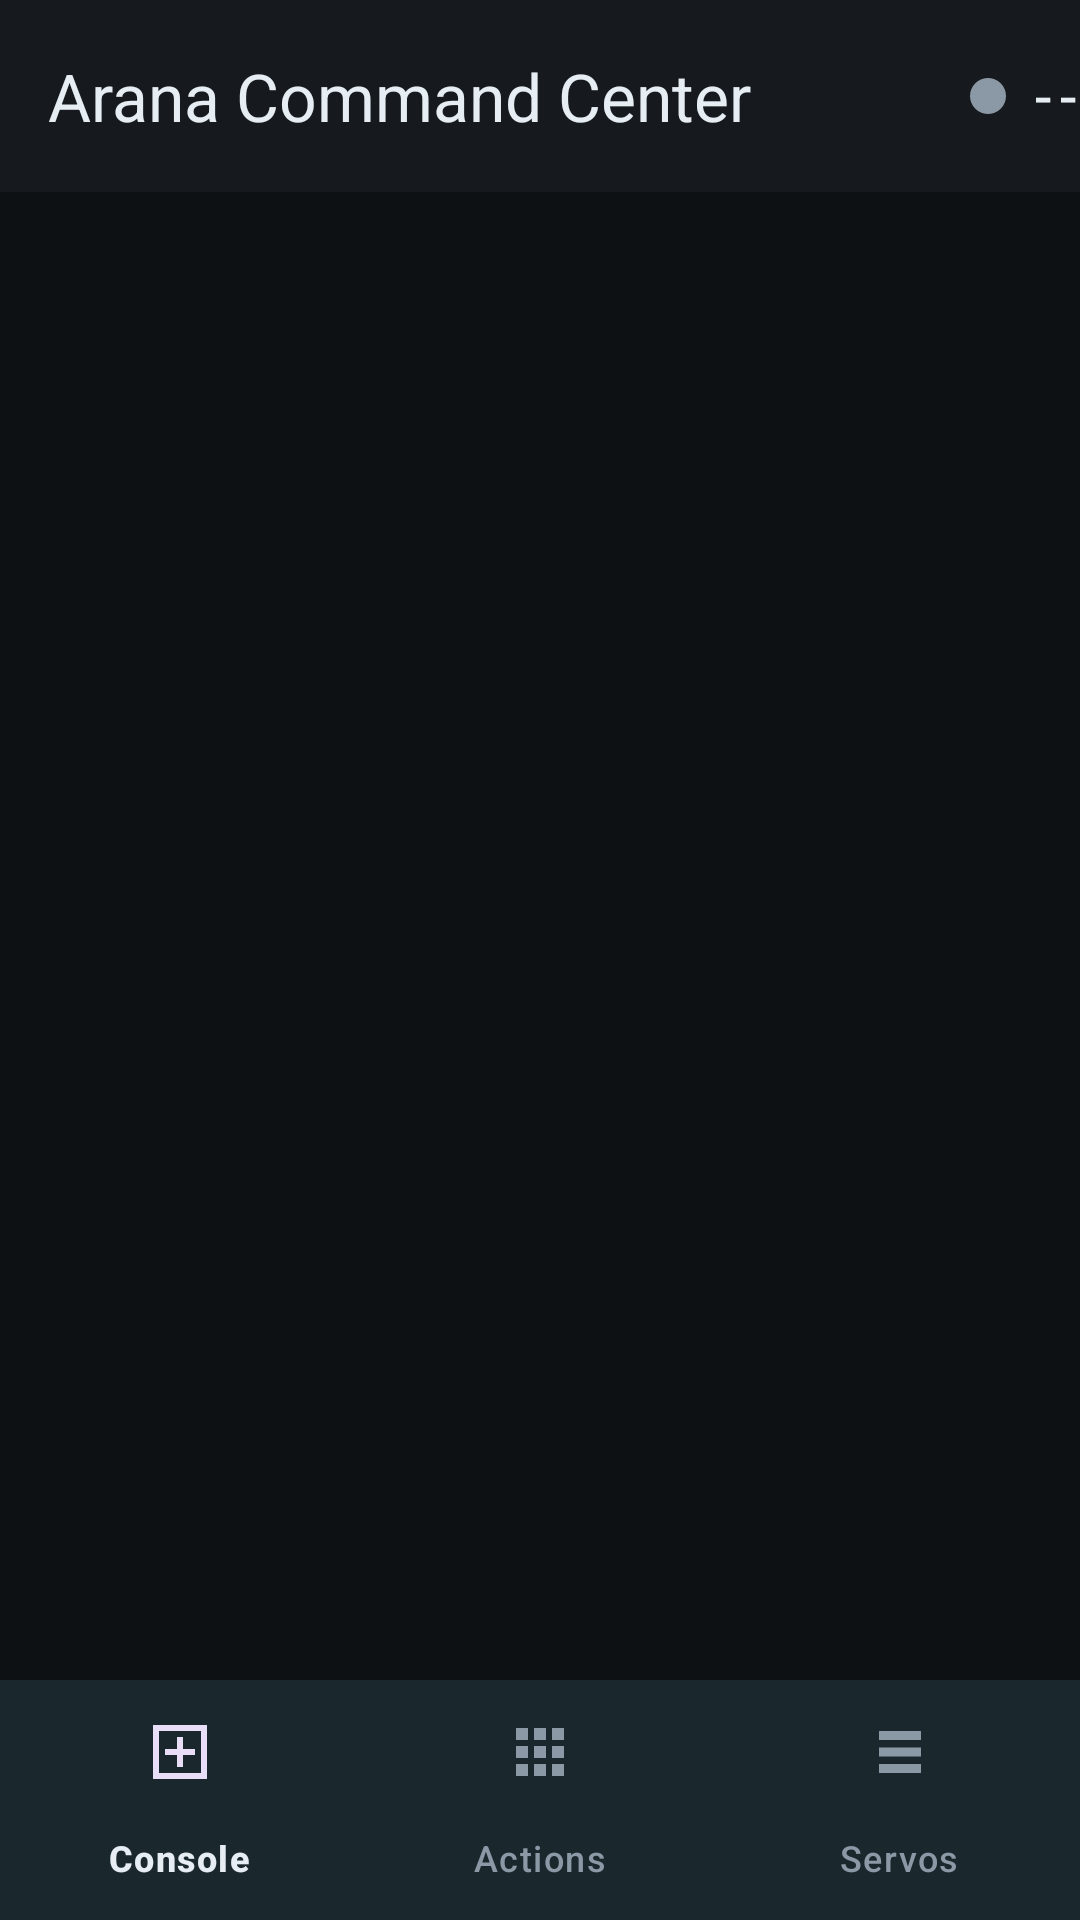

The Android layout XML behind this screen, and the referenced resources:
<!-- AndroidManifest.xml: application theme Theme.Arana -->
<!-- res/layout/activity_main.xml -->
<?xml version="1.0" encoding="utf-8"?>
<LinearLayout xmlns:android="http://schemas.android.com/apk/res/android"
    xmlns:app="http://schemas.android.com/apk/res-auto"
    android:id="@+id/root"
    android:fitsSystemWindows="true"
    android:layout_width="match_parent"
    android:layout_height="match_parent"
    android:orientation="vertical">

    <com.google.android.material.appbar.MaterialToolbar
        android:id="@+id/toolbar"
        android:layout_width="match_parent"
        android:layout_height="?attr/actionBarSize"
        android:background="@color/surface"
        app:title="@string/app_name"
        app:titleTextColor="@color/text">

        <LinearLayout
            android:layout_width="wrap_content"
            android:layout_height="match_parent"
            android:layout_gravity="end"
            android:gravity="center_vertical"
            android:orientation="horizontal">

            <View
                android:id="@+id/connDot"
                android:layout_width="12dp"
                android:layout_height="12dp"
                android:background="@drawable/bg_dot"
                android:contentDescription="@string/cd_connection_dot" />

            <TextView
                android:id="@+id/modeBadge"
                android:layout_width="wrap_content"
                android:layout_height="wrap_content"
                android:layout_marginStart="8dp"
                android:fontFamily="monospace"
                android:text="@string/mode_none"
                android:textColor="@color/text"
                android:textSize="14sp"
                android:textStyle="bold" />
        </LinearLayout>
    </com.google.android.material.appbar.MaterialToolbar>

    <TextView
        android:id="@+id/linkBanner"
        android:layout_width="match_parent"
        android:layout_height="wrap_content"
        android:background="@color/danger"
        android:gravity="center"
        android:minHeight="32dp"
        android:padding="8dp"
        android:textColor="@color/bg"
        android:textSize="13sp"
        android:textStyle="bold"
        android:visibility="gone" />

    <androidx.fragment.app.FragmentContainerView
        android:id="@+id/fragmentContainer"
        android:layout_width="match_parent"
        android:layout_height="0dp"
        android:layout_weight="1" />

    <com.google.android.material.bottomnavigation.BottomNavigationView
        android:id="@+id/bottomNav"
        android:layout_width="match_parent"
        android:layout_height="wrap_content"
        android:background="@color/surface"
        app:menu="@menu/bottom_nav" />
</LinearLayout>
<!-- resources referenced by this layout -->
<resources>
  <color name="bg">#0E1114</color>
  <color name="danger">#EF5350</color>
  <color name="surface">#161A1E</color>
  <color name="text">#E6EDF3</color>
  <!-- drawable bg_dot (drawable) -->
  <?xml version="1.0" encoding="utf-8"?>
  <shape xmlns:android="http://schemas.android.com/apk/res/android" android:shape="oval">
      <solid android:color="@color/muted" />
      <size android:width="12dp" android:height="12dp" />
  </shape>
  <string name="app_name">Arana Command Center</string>
  <string name="cd_connection_dot">Broker connection: %1$s</string>
  <string name="mode_none">--</string>
  <style name="Theme.Arana" parent="Theme.Material3.Dark.NoActionBar">
          <item name="colorPrimary">@color/primary</item>
          <item name="colorOnPrimary">@color/on_primary</item>
          <item name="colorSecondary">@color/warning</item>
          <item name="colorError">@color/danger</item>
          <item name="android:colorBackground">@color/bg</item>
          <item name="colorSurface">@color/surface</item>
          <item name="colorOnSurface">@color/text</item>
          <item name="colorOnSurfaceVariant">@color/muted</item>
          <item name="colorOutline">@color/border</item>
          <item name="android:statusBarColor">@color/bg</item>
          <item name="android:navigationBarColor">@color/bg</item>
          <item name="android:textColorPrimary">@color/text</item>
          <item name="android:textColorSecondary">@color/muted</item>
          <item name="materialButtonStyle">@style/Widget.Arana.Button</item>
          <item name="materialButtonOutlinedStyle">@style/Widget.Arana.Button.Outlined</item>
      </style>
  <color name="muted">#8B98A5</color>
  <color name="primary">#4DD0E1</color>
  <color name="on_primary">#00363D</color>
  <color name="warning">#FFB74D</color>
  <color name="border">#2A333C</color>
  <style name="Widget.Arana.Button" parent="Widget.Material3.Button">
          <item name="cornerRadius">8dp</item>
      </style>
  <style name="Widget.Arana.Button.Outlined" parent="Widget.Material3.Button.OutlinedButton">
          <item name="cornerRadius">8dp</item>
      </style>
</resources>
